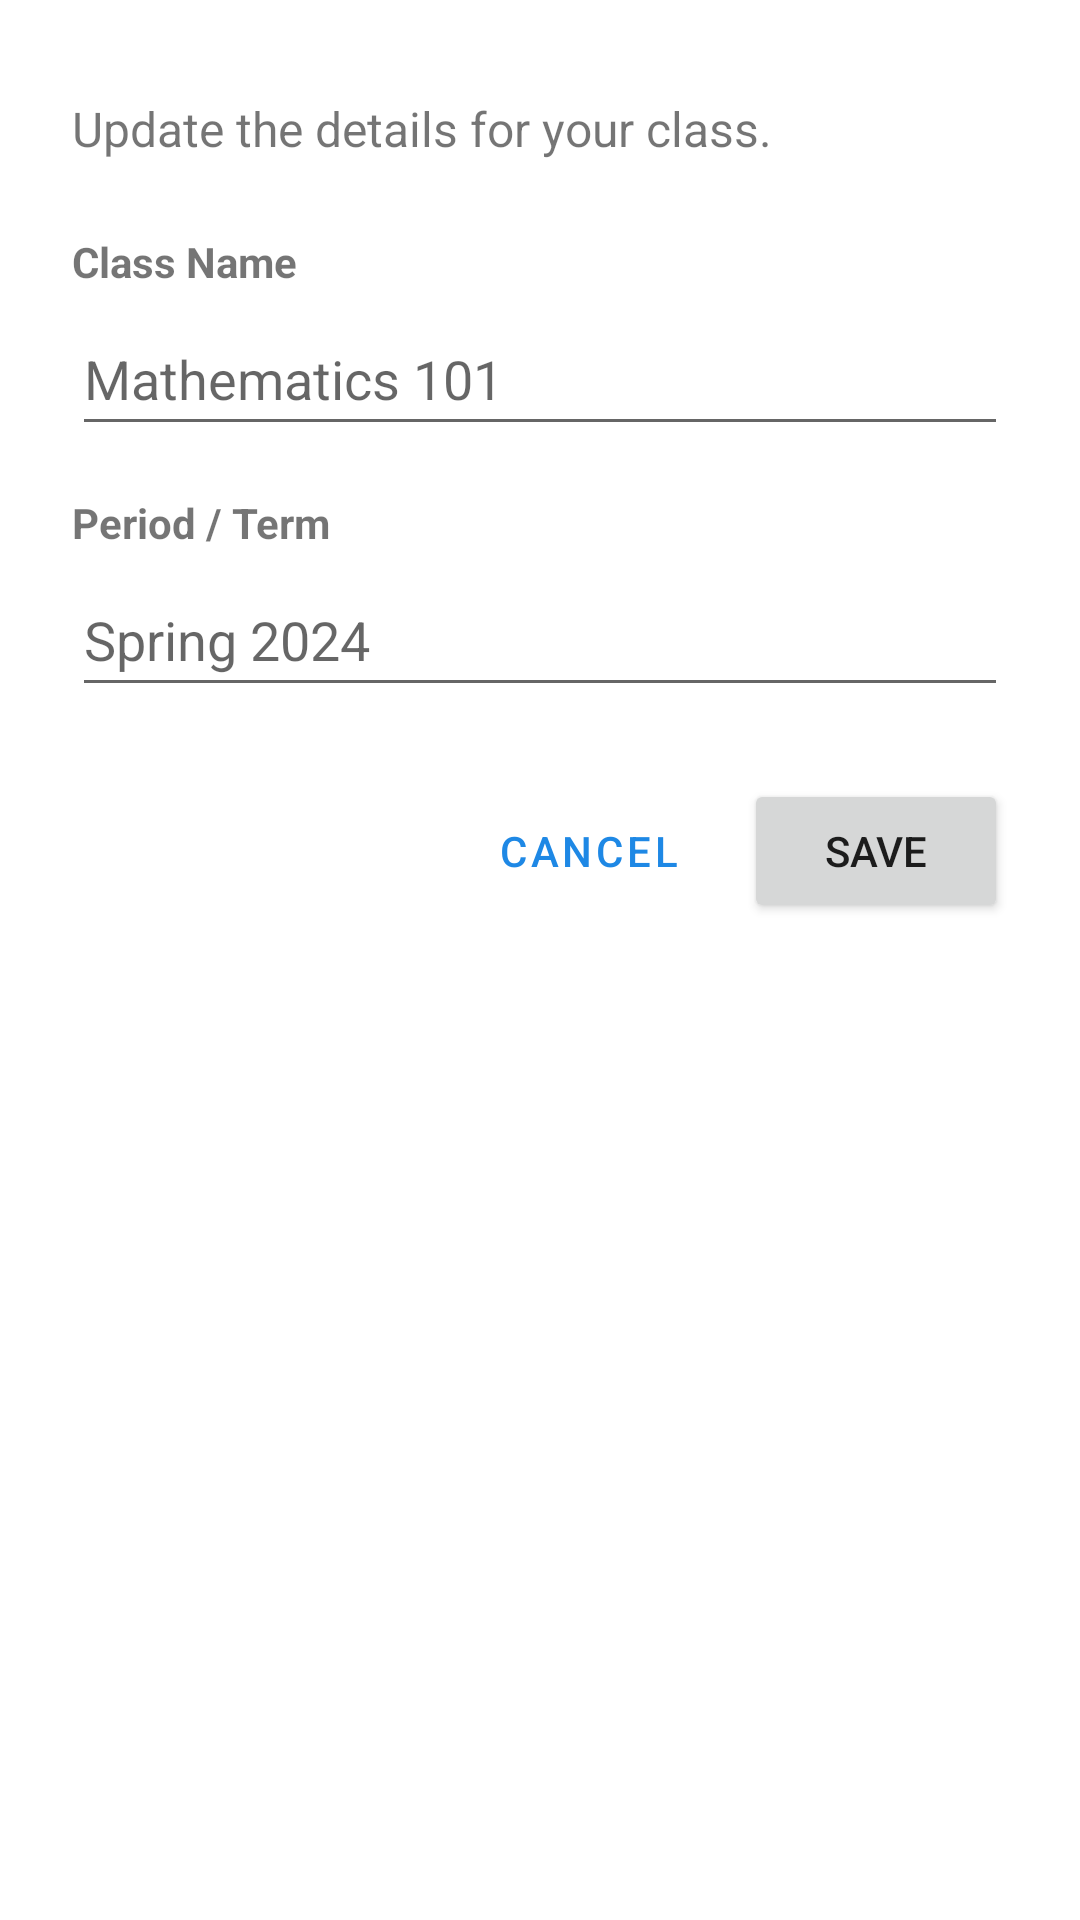

Write the Android layout XML for this screen, with the resource values it uses.
<!-- AndroidManifest.xml: application theme Theme.MyApplication -->
<!-- res/layout/dialog_edit_class.xml -->
<LinearLayout xmlns:android="http://schemas.android.com/apk/res/android"
    android:layout_width="match_parent"
    android:layout_height="wrap_content"
    android:orientation="vertical"
    android:padding="24dp">



    <TextView
        android:layout_width="wrap_content"
        android:layout_height="wrap_content"
        android:text="Update the details for your class."
        android:textSize="16sp"
        android:layout_marginTop="8dp"
        android:layout_marginBottom="24dp"/>

    <TextView
        android:layout_width="wrap_content"
        android:layout_height="wrap_content"
        android:text="Class Name"
        android:textStyle="bold"/>

    <EditText
        android:id="@+id/edit_text_class_name"
        android:layout_width="match_parent"
        android:layout_height="wrap_content"
        android:layout_marginTop="4dp"
        android:hint="Mathematics 101"
        android:inputType="textCapWords"
        android:minHeight="48dp" />

    <TextView
        android:layout_width="wrap_content"
        android:layout_height="wrap_content"
        android:text="Period / Term"
        android:textStyle="bold"
        android:layout_marginTop="16dp"/>

    <EditText
        android:id="@+id/edit_text_period"
        android:layout_width="match_parent"
        android:layout_height="wrap_content"
        android:layout_marginTop="4dp"
        android:hint="Spring 2024"
        android:inputType="text"
        android:minHeight="48dp"/>

    <LinearLayout
        android:layout_width="match_parent"
        android:layout_height="wrap_content"
        android:orientation="horizontal"
        android:gravity="end"
        android:layout_marginTop="24dp">

        <Button
            android:id="@+id/button_cancel"
            style="@style/Widget.MaterialComponents.Button.TextButton"
            android:layout_width="wrap_content"
            android:layout_height="wrap_content"
            android:layout_marginEnd="8dp"
            android:text="cancel"
            android:textColor="@color/primary"/>
        <Button
            android:id="@+id/button_save"
            android:layout_width="wrap_content"
            android:layout_height="wrap_content"
            android:text="Save"/>
    </LinearLayout>

</LinearLayout>
<!-- resources referenced by this layout -->
<resources>
  <color name="primary">#1E88E5</color>&gt;
  <style name="Theme.MyApplication" parent="Theme.MaterialComponents.DayNight.NoActionBar">
          
          <item name="colorPrimary">@color/purple_500</item>
          <item name="colorPrimaryVariant">@color/purple_700</item>
          <item name="colorOnPrimary">@color/white</item>
          
          <item name="colorSecondary">@color/teal_200</item>
          <item name="colorSecondaryVariant">@color/teal_700</item>
          <item name="colorOnSecondary">@color/black</item>
  
          <item name="android:statusBarColor">@android:color/transparent</item>
          <item name="android:navigationBarColor">@android:color/transparent</item>
          <item name="android:windowLightStatusBar" tools:targetApi="m">true</item>
  
      </style>
  <color name="purple_500">#FF6200EE</color>
  <color name="purple_700">#FF3700B3</color>
  <color name="white">#FFFFFFFF</color>
  <color name="teal_200">#FF03DAC5</color>
  <color name="teal_700">#FF018786</color>
  <color name="black">#FF000000</color>
</resources>
